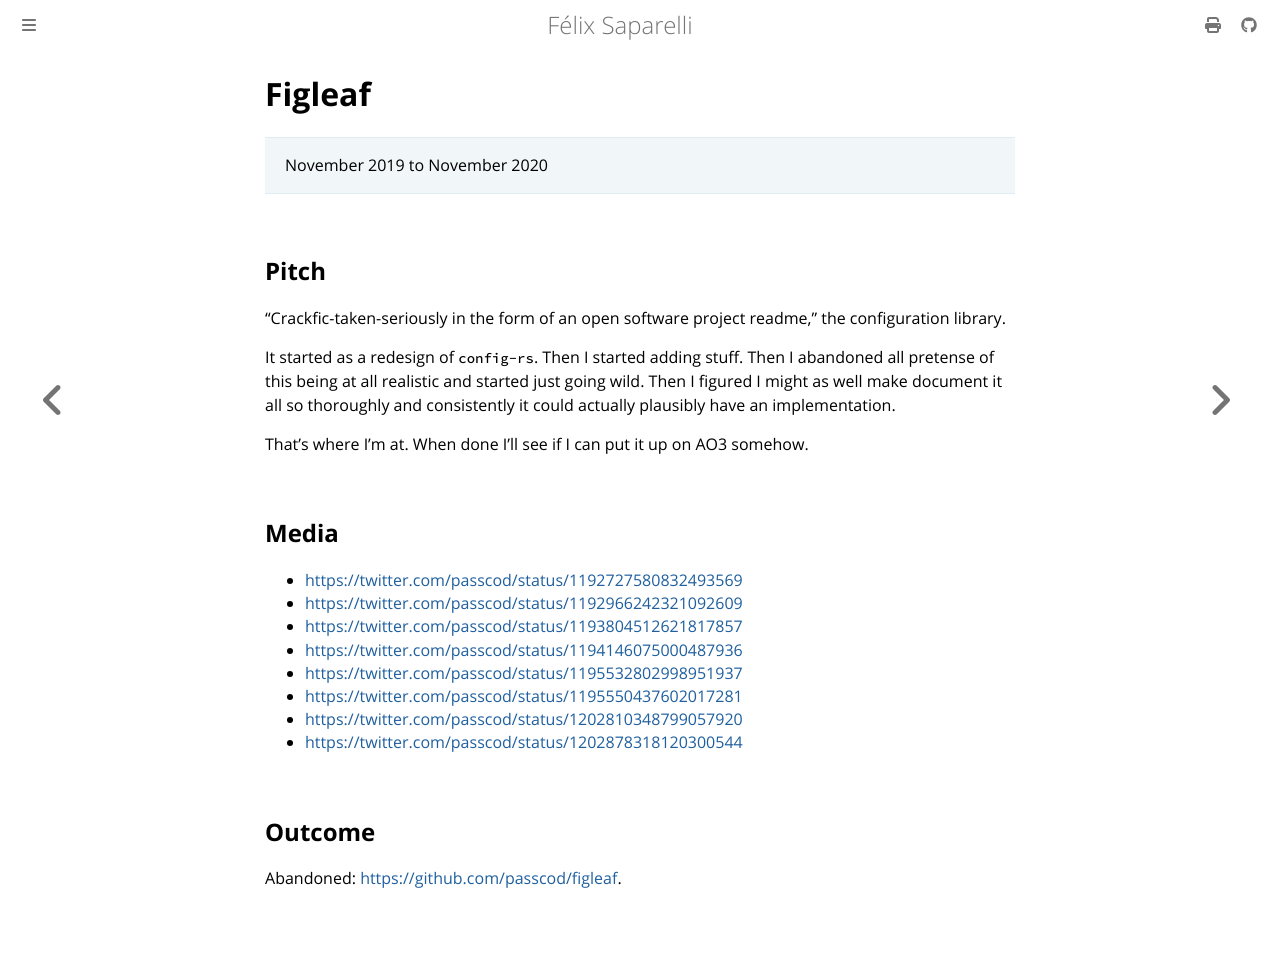

repository: passcod/blook · page: updates/projects/figleaf.html · generator: mdbook

# Figleaf

> November 2019 to November 2020

## Pitch

“Crackfic-taken-seriously in the form of an open software project readme,” the configuration library.

It started as a redesign of `config-rs`. Then I started adding stuff. Then I abandoned all pretense
of this being at all realistic and started just going wild. Then I figured I might as well make
document it all so thoroughly and consistently it could actually plausibly have an implementation.

That's where I'm at. When done I'll see if I can put it up on AO3 somehow.

## Media

- <https://twitter.com/passcod/status/1192727580832493569>
- <https://twitter.com/passcod/status/1192966242321092609>
- <https://twitter.com/passcod/status/1193804512621817857>
- <https://twitter.com/passcod/status/1194146075000487936>
- <https://twitter.com/passcod/status/1195532802998951937>
- <https://twitter.com/passcod/status/1195550437602017281>
- <https://twitter.com/passcod/status/1202810348799057920>
- <https://twitter.com/passcod/status/1202878318120300544>

## Outcome

Abandoned: <https://github.com/passcod/figleaf>.
